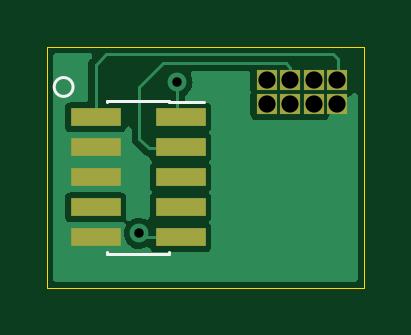
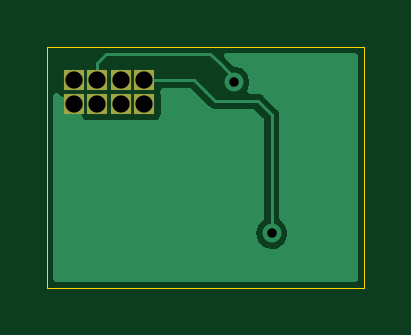
Circuit board: 10 layer files. Board 13.4 x 10.2 mm.
- bottom_copper: bomu-programmer-B_Cu.gbl (7094 bytes)
- bottom_mask: bomu-programmer-B_Mask.gbs (753 bytes)
- paste: bomu-programmer-B_Paste.gbp (498 bytes)
- bottom_silk: bomu-programmer-B_Silkscreen.gbo (499 bytes)
- outline: bomu-programmer-Edge_Cuts.gm1 (728 bytes)
- top_copper: bomu-programmer-F_Cu.gtl (12046 bytes)
- top_mask: bomu-programmer-F_Mask.gts (1053 bytes)
- paste: bomu-programmer-F_Paste.gtp (798 bytes)
- top_silk: bomu-programmer-F_Silkscreen.gto (965 bytes)
- drill: bomu-programmer.drl (464 bytes)

=== bottom_copper: bomu-programmer-B_Cu.gbl (7094 bytes, source omitted) ===
=== bottom_mask: bomu-programmer-B_Mask.gbs ===
%TF.GenerationSoftware,KiCad,Pcbnew,(5.99.0-8645-g8b3dea7107)*%
%TF.CreationDate,2021-05-22T12:12:37-07:00*%
%TF.ProjectId,bomu-programmer,626f6d75-2d70-4726-9f67-72616d6d6572,rev?*%
%TF.SameCoordinates,Original*%
%TF.FileFunction,Soldermask,Bot*%
%TF.FilePolarity,Negative*%
%FSLAX46Y46*%
G04 Gerber Fmt 4.6, Leading zero omitted, Abs format (unit mm)*
G04 Created by KiCad (PCBNEW (5.99.0-8645-g8b3dea7107)) date 2021-05-22 12:12:37*
%MOMM*%
%LPD*%
G01*
G04 APERTURE LIST*
%ADD10R,0.850000X0.850000*%
G04 APERTURE END LIST*
D10*
%TO.C,P1*%
X205190000Y-52720000D03*
X205190000Y-53720000D03*
X204190000Y-52720000D03*
X204190000Y-53720000D03*
X203190000Y-52720000D03*
X203190000Y-53720000D03*
X202190000Y-52720000D03*
X202190000Y-53720000D03*
%TD*%
M02*

=== paste: bomu-programmer-B_Paste.gbp ===
%TF.GenerationSoftware,KiCad,Pcbnew,(5.99.0-8645-g8b3dea7107)*%
%TF.CreationDate,2021-05-22T12:12:37-07:00*%
%TF.ProjectId,bomu-programmer,626f6d75-2d70-4726-9f67-72616d6d6572,rev?*%
%TF.SameCoordinates,Original*%
%TF.FileFunction,Paste,Bot*%
%TF.FilePolarity,Positive*%
%FSLAX46Y46*%
G04 Gerber Fmt 4.6, Leading zero omitted, Abs format (unit mm)*
G04 Created by KiCad (PCBNEW (5.99.0-8645-g8b3dea7107)) date 2021-05-22 12:12:37*
%MOMM*%
%LPD*%
G01*
G04 APERTURE LIST*
G04 APERTURE END LIST*
M02*

=== bottom_silk: bomu-programmer-B_Silkscreen.gbo ===
%TF.GenerationSoftware,KiCad,Pcbnew,(5.99.0-8645-g8b3dea7107)*%
%TF.CreationDate,2021-05-22T12:12:37-07:00*%
%TF.ProjectId,bomu-programmer,626f6d75-2d70-4726-9f67-72616d6d6572,rev?*%
%TF.SameCoordinates,Original*%
%TF.FileFunction,Legend,Bot*%
%TF.FilePolarity,Positive*%
%FSLAX46Y46*%
G04 Gerber Fmt 4.6, Leading zero omitted, Abs format (unit mm)*
G04 Created by KiCad (PCBNEW (5.99.0-8645-g8b3dea7107)) date 2021-05-22 12:12:37*
%MOMM*%
%LPD*%
G01*
G04 APERTURE LIST*
G04 APERTURE END LIST*
M02*

=== outline: bomu-programmer-Edge_Cuts.gm1 ===
%TF.GenerationSoftware,KiCad,Pcbnew,(5.99.0-8645-g8b3dea7107)*%
%TF.CreationDate,2021-05-22T12:12:37-07:00*%
%TF.ProjectId,bomu-programmer,626f6d75-2d70-4726-9f67-72616d6d6572,rev?*%
%TF.SameCoordinates,Original*%
%TF.FileFunction,Profile,NP*%
%FSLAX46Y46*%
G04 Gerber Fmt 4.6, Leading zero omitted, Abs format (unit mm)*
G04 Created by KiCad (PCBNEW (5.99.0-8645-g8b3dea7107)) date 2021-05-22 12:12:37*
%MOMM*%
%LPD*%
G01*
G04 APERTURE LIST*
%TA.AperFunction,Profile*%
%ADD10C,0.050000*%
%TD*%
G04 APERTURE END LIST*
D10*
X206300000Y-61500000D02*
X192900000Y-61500000D01*
X192900000Y-51300000D02*
X192900000Y-61500000D01*
X206300000Y-51300000D02*
X206300000Y-61500000D01*
X192900000Y-51300000D02*
X206300000Y-51300000D01*
M02*

=== top_copper: bomu-programmer-F_Cu.gtl (12046 bytes, source omitted) ===
=== top_mask: bomu-programmer-F_Mask.gts ===
%TF.GenerationSoftware,KiCad,Pcbnew,(5.99.0-8645-g8b3dea7107)*%
%TF.CreationDate,2021-05-22T12:12:37-07:00*%
%TF.ProjectId,bomu-programmer,626f6d75-2d70-4726-9f67-72616d6d6572,rev?*%
%TF.SameCoordinates,Original*%
%TF.FileFunction,Soldermask,Top*%
%TF.FilePolarity,Negative*%
%FSLAX46Y46*%
G04 Gerber Fmt 4.6, Leading zero omitted, Abs format (unit mm)*
G04 Created by KiCad (PCBNEW (5.99.0-8645-g8b3dea7107)) date 2021-05-22 12:12:37*
%MOMM*%
%LPD*%
G01*
G04 APERTURE LIST*
%ADD10R,2.100000X0.750000*%
%ADD11R,0.850000X0.850000*%
G04 APERTURE END LIST*
D10*
%TO.C,J1*%
X198550000Y-54280003D03*
X194950000Y-54280003D03*
X198550000Y-55550003D03*
X194950000Y-55550003D03*
X198550000Y-56820003D03*
X194950000Y-56820003D03*
X198550000Y-58090003D03*
X194950000Y-58090003D03*
X198550000Y-59360003D03*
X194950000Y-59360003D03*
%TD*%
D11*
%TO.C,P1*%
X205190000Y-52720000D03*
X205190000Y-53720000D03*
X204190000Y-52720000D03*
X204190000Y-53720000D03*
X203190000Y-52720000D03*
X203190000Y-53720000D03*
X202190000Y-52720000D03*
X202190000Y-53720000D03*
%TD*%
M02*

=== paste: bomu-programmer-F_Paste.gtp ===
%TF.GenerationSoftware,KiCad,Pcbnew,(5.99.0-8645-g8b3dea7107)*%
%TF.CreationDate,2021-05-22T12:12:37-07:00*%
%TF.ProjectId,bomu-programmer,626f6d75-2d70-4726-9f67-72616d6d6572,rev?*%
%TF.SameCoordinates,Original*%
%TF.FileFunction,Paste,Top*%
%TF.FilePolarity,Positive*%
%FSLAX46Y46*%
G04 Gerber Fmt 4.6, Leading zero omitted, Abs format (unit mm)*
G04 Created by KiCad (PCBNEW (5.99.0-8645-g8b3dea7107)) date 2021-05-22 12:12:37*
%MOMM*%
%LPD*%
G01*
G04 APERTURE LIST*
%ADD10R,2.100000X0.750000*%
G04 APERTURE END LIST*
D10*
%TO.C,J1*%
X198550000Y-54280003D03*
X194950000Y-54280003D03*
X198550000Y-55550003D03*
X194950000Y-55550003D03*
X198550000Y-56820003D03*
X194950000Y-56820003D03*
X198550000Y-58090003D03*
X194950000Y-58090003D03*
X198550000Y-59360003D03*
X194950000Y-59360003D03*
%TD*%
M02*

=== top_silk: bomu-programmer-F_Silkscreen.gto ===
%TF.GenerationSoftware,KiCad,Pcbnew,(5.99.0-8645-g8b3dea7107)*%
%TF.CreationDate,2021-05-22T12:12:37-07:00*%
%TF.ProjectId,bomu-programmer,626f6d75-2d70-4726-9f67-72616d6d6572,rev?*%
%TF.SameCoordinates,Original*%
%TF.FileFunction,Legend,Top*%
%TF.FilePolarity,Positive*%
%FSLAX46Y46*%
G04 Gerber Fmt 4.6, Leading zero omitted, Abs format (unit mm)*
G04 Created by KiCad (PCBNEW (5.99.0-8645-g8b3dea7107)) date 2021-05-22 12:12:37*
%MOMM*%
%LPD*%
G01*
G04 APERTURE LIST*
%ADD10C,0.120000*%
G04 APERTURE END LIST*
D10*
X194000000Y-53000000D02*
G75*
G03*
X194000000Y-53000000I-400000J0D01*
G01*
%TO.C,J1*%
X195420000Y-59995003D02*
X195420000Y-60055003D01*
X198080000Y-53585003D02*
X198080000Y-53645003D01*
X198080000Y-59995003D02*
X198080000Y-60055003D01*
X195420000Y-60055003D02*
X198080000Y-60055003D01*
X198080000Y-53645003D02*
X199540000Y-53645003D01*
X195420000Y-53585003D02*
X195420000Y-53645003D01*
X195420000Y-53585003D02*
X198080000Y-53585003D01*
%TD*%
M02*

=== drill: bomu-programmer.drl ===
M48
; DRILL file {KiCad (5.99.0-8645-g8b3dea7107)} date Saturday, May 22, 2021 at 12:12:41 PM
; FORMAT={2:4/ absolute / inch / suppress leading zeros}
; #@! TF.CreationDate,2021-05-22T12:12:41-07:00
; #@! TF.GenerationSoftware,Kicad,Pcbnew,(5.99.0-8645-g8b3dea7107)
FMAT,2
INCH,TZ
T1C0.0157
T2C0.0287
%
G90
G05
T1
X77480Y-23307
X78110Y-20787
T2
X79602Y-20756
X79602Y-21150
X79996Y-20756
X79996Y-21150
X80390Y-20756
X80390Y-21150
X80783Y-20756
X80783Y-21150
T0
M30
